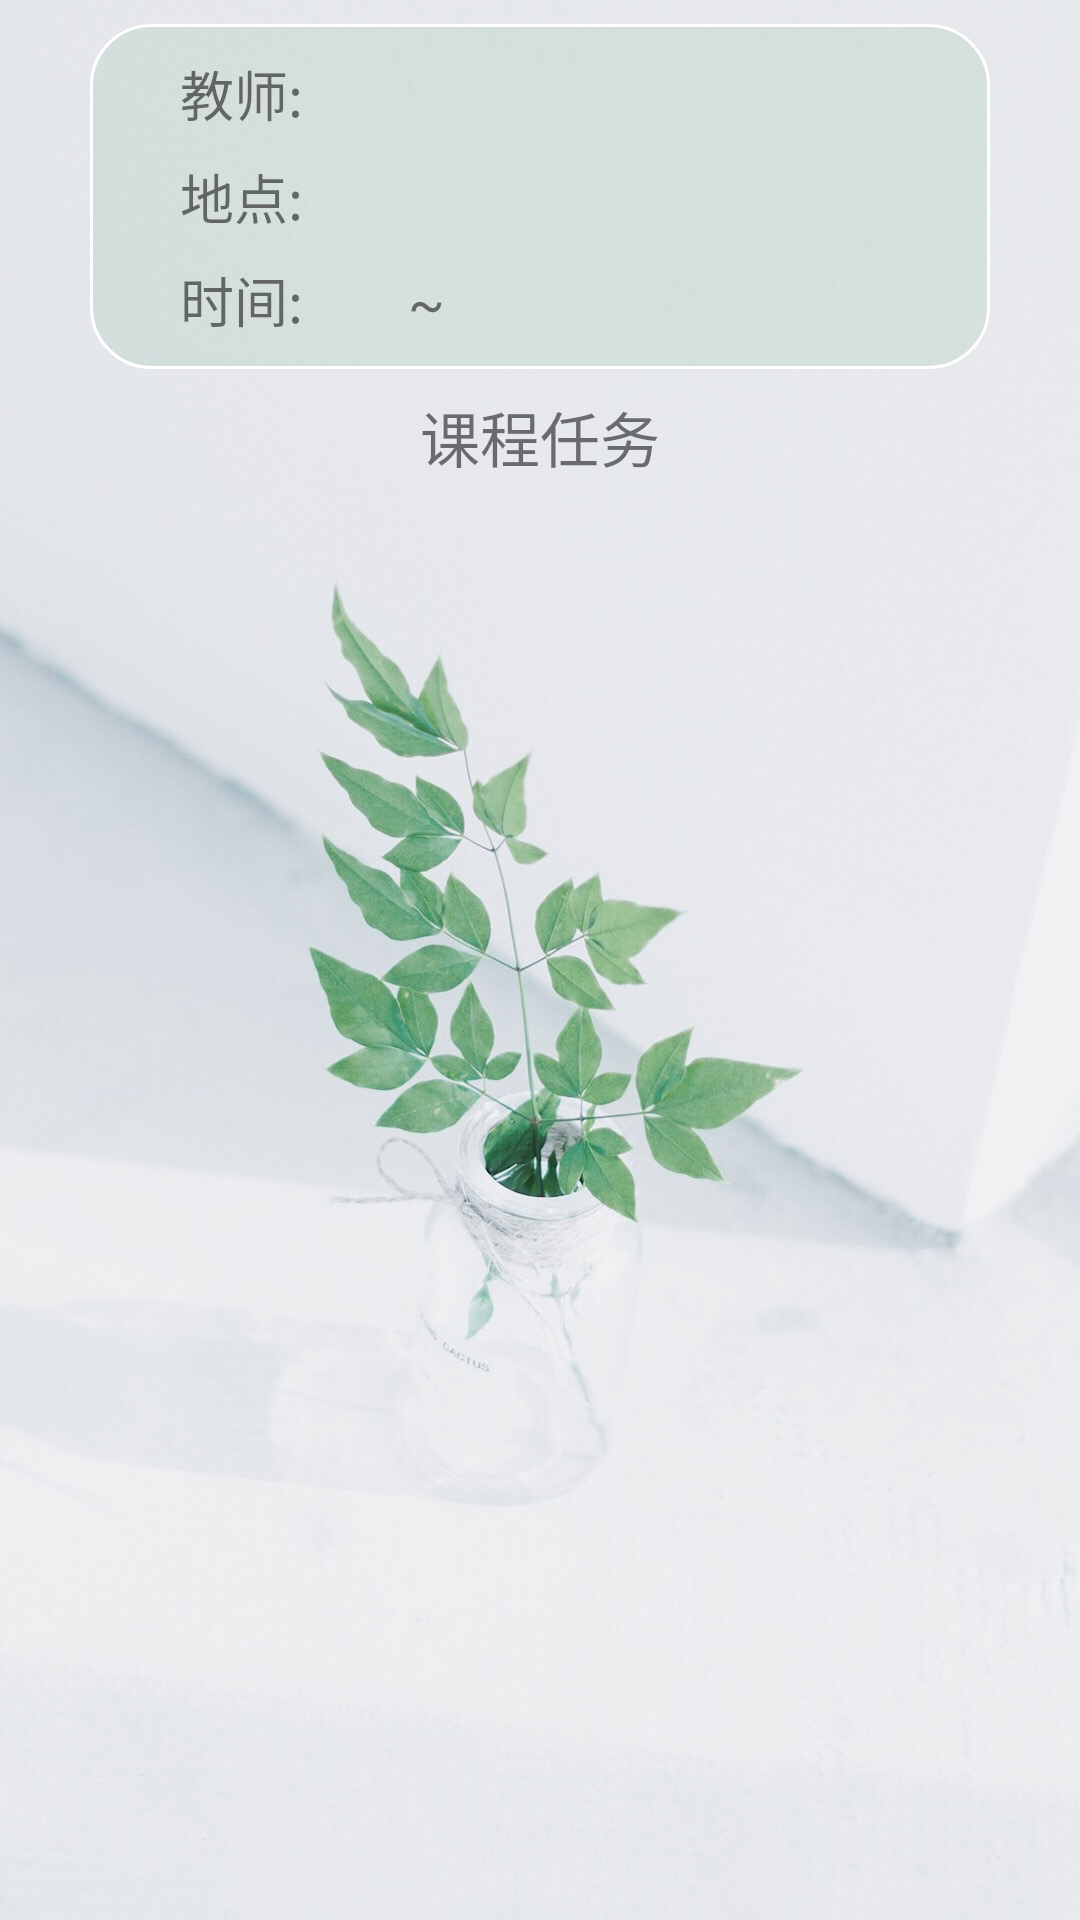

Write the Android layout XML for this screen, with the resource values it uses.
<!-- AndroidManifest.xml: application theme AppTheme -->
<!-- res/layout/activity_lesson_detail.xml -->
<?xml version="1.0" encoding="utf-8"?>
<android.support.constraint.ConstraintLayout xmlns:android="http://schemas.android.com/apk/res/android"
    xmlns:app="http://schemas.android.com/apk/res-auto"
    xmlns:tools="http://schemas.android.com/tools"
    android:layout_width="match_parent"
    android:layout_height="match_parent"
    tools:context="com.example.great.project.Activities.LessonDetail"
    android:background="@mipmap/course_detail_bg">

    <LinearLayout
        android:id="@+id/course_detail_info"
        android:layout_width="match_parent"
        android:layout_height="wrap_content"
        android:layout_marginEnd="30dp"
        android:layout_marginStart="30dp"
        android:layout_marginTop="8dp"
        android:paddingRight="30dp"
        android:paddingLeft="30dp"
        android:paddingTop="10dp"
        android:paddingBottom="10dp"
        android:orientation="vertical"
        android:gravity="center"
        android:background="@drawable/course_detail_bg"
        app:layout_constraintEnd_toEndOf="parent"
        app:layout_constraintTop_toTopOf="parent">

        <LinearLayout
            android:id="@+id/course_dialinear4"
            android:layout_width="match_parent"
            android:layout_height="wrap_content">

            <TextView
                android:layout_width="wrap_content"
                android:layout_height="wrap_content"
                android:gravity="center"
                android:layout_marginRight="20dp"
                android:text="教师:"
                android:textSize="18sp" />

            <TextView
                android:id="@+id/course_detail_teacher"
                android:layout_width="wrap_content"
                android:textSize="18sp"
                android:layout_height="wrap_content" />
        </LinearLayout>


        <LinearLayout
            android:id="@+id/course_dialinear2"
            android:layout_width="match_parent"
            android:layout_height="wrap_content"
            android:layout_marginTop="8dp">
            <TextView
                android:layout_width="wrap_content"
                android:layout_height="wrap_content"
                android:gravity="center"
                android:layout_marginRight="20dp"
                android:text="地点:"
                android:textSize="18sp" />

            <TextView
                android:id="@+id/course_detail_room"
                android:layout_width="wrap_content"
                android:textSize="18sp"
                android:layout_height="wrap_content" />
        </LinearLayout>

        <LinearLayout
            android:id="@+id/course_dialinear3"
            android:layout_width="match_parent"
            android:layout_height="wrap_content"
            android:layout_marginTop="8dp">

            <TextView
                android:layout_width="wrap_content"
                android:layout_height="wrap_content"
                android:gravity="center"
                android:layout_marginRight="20dp"
                android:text="时间:"
                android:textSize="18sp" />

            <TextView
                android:id="@+id/course_detail_weekday"
                android:layout_width="wrap_content"
                android:textSize="18sp"
                android:layout_height="wrap_content"
                android:layout_marginRight="10dp"
                android:gravity="center"/>

            <TextView
                android:id="@+id/course_detail_start_time"
                android:layout_width="wrap_content"
                android:layout_height="wrap_content"
                android:textSize="18sp"
                android:gravity="center_horizontal"
                android:layout_marginRight="5dp"/>

            <TextView
                android:layout_width="wrap_content"
                android:layout_height="wrap_content"
                android:textSize="18sp"
                android:layout_marginRight="5dp"
                android:gravity="center"
                android:text="~" />

            <TextView
                android:id="@+id/course_detail_end_time"
                android:layout_width="wrap_content"
                android:textSize="18sp"
                android:layout_height="wrap_content"
                android:gravity="center_horizontal" />

        </LinearLayout>
    </LinearLayout>

    <TextView
        android:id="@+id/lesson_detail_task"
        android:layout_width="wrap_content"
        android:layout_height="wrap_content"
        android:layout_marginTop="8dp"
        android:text="课程任务"
        android:textSize="20sp"
        app:layout_constraintEnd_toEndOf="parent"
        app:layout_constraintStart_toStartOf="parent"
        app:layout_constraintTop_toBottomOf="@+id/course_detail_info" />

    <android.support.v7.widget.RecyclerView
        android:id="@+id/course_detail_taskrec"
        android:layout_width="0dp"
        android:layout_height="0dp"
        android:layout_marginTop="8dp"
        app:layout_constraintEnd_toEndOf="parent"
        app:layout_constraintStart_toStartOf="parent"
        app:layout_constraintTop_toBottomOf="@+id/lesson_detail_task"
        app:layout_constraintBottom_toBottomOf="parent"/>


</android.support.constraint.ConstraintLayout>
<!-- resources referenced by this layout -->
<resources>
  <!-- drawable course_detail_bg (drawable) -->
  <?xml version="1.0" encoding="utf-8"?>
  <shape xmlns:android="http://schemas.android.com/apk/res/android">
      <solid android:color="#20599d71" />
      <corners android:topLeftRadius="20dp"
          android:topRightRadius="20dp"
          android:bottomRightRadius="20dp"
          android:bottomLeftRadius="20dp"/>
      <stroke android:width="1dp" android:color="#ffffff" />
  </shape>
  <!-- mipmap course_detail_bg (drawable) -->
  <?xml version="1.0" encoding="utf-8"?>
  <shape xmlns:android="http://schemas.android.com/apk/res/android">
      <solid android:color="#20599d71" />
      <corners android:topLeftRadius="20dp"
          android:topRightRadius="20dp"
          android:bottomRightRadius="20dp"
          android:bottomLeftRadius="20dp"/>
      <stroke android:width="1dp" android:color="#ffffff" />
  </shape>
  <style name="AppTheme" parent="Theme.AppCompat.Light.DarkActionBar">
          
          <item name="colorPrimary">@color/colorPrimary</item>
          <item name="colorPrimaryDark">@color/colorPrimaryDark</item>
          <item name="colorAccent">@color/colorAccent</item>
          <item name="overlapAnchor">false</item>
          <item name="android:popupBackground">@color/colorPrimary</item>
      </style>
  <color name="colorPrimary">#87b493</color>
  <color name="colorPrimaryDark">#407A5D</color>
  <color name="colorAccent">#7FA986</color>
</resources>
